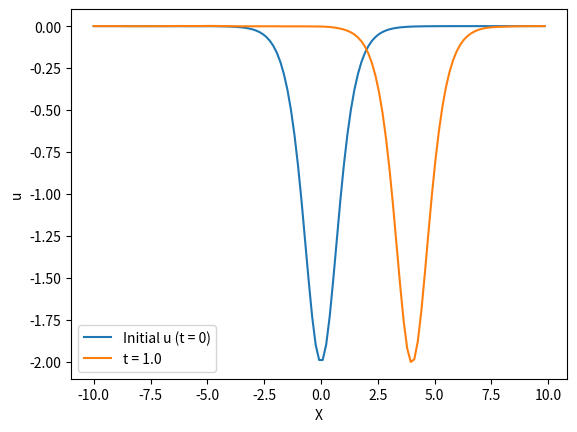

Recreate this plot in Python.
import numpy as np
import matplotlib.pyplot as plt
import scipy

from numpy import linalg as LA

def computeD3(N):

    totalmodes = 2*N + 1

    M = 2*N + 1

    A = np.zeros( ( M, totalmodes ), dtype=complex )
    C = np.zeros( ( M, totalmodes ), dtype=complex )

    dx = 1/M

    for i in range(M):
        x = -10 + i*20/M
        for j in range(totalmodes):

            k = j - N

            A[ i, j ] = np.exp( 2*np.pi*k*x*1j/20, dtype=complex )/np.sqrt(20)

    for i in range(totalmodes):

        k = i - N
        ck = 2*np.pi*k*1j/20
        C[ i, i ] = ck**3

    B = 20*np.transpose( A.conj() )/M
    B[ 0, : ] = B[ 0, : ]/2
    B[ -1, : ] = B[ -1, : ]/2

    # for validation
    # B1 = np.linalg.inv( A )
    # B1[ 0, : ] = B1[ 0, : ]/2
    # B1[ -1, : ] = B1[ -1, : ]/2

    D3 = np.dot( A, np.dot( C, B ) )

    # for validation
    # D31 = np.dot( A, np.dot( C, B1 ) )
    # I = np.dot( B, A )
    # print(I)

    # for i in range(M):
    #     for j in range(M):

    #         if np.abs( I[i, j] ) > 1e-6:
    #             print( i, j, I[i, j] )

    # u = np.zeros( M, dtype=complex )

    # for i in range(M):

    #     x = -10 + i*20/M
    #     # print(x)

    #     u[i] = -2/( np.cosh( x )**2 )

    # print(u)

    # for validation
    # uxxx = np.dot( D3, u )
    # uxxx1 = np.dot( D31, u )
    # print( uxxx ) 
    # print( uxxx1 )
    # print( np.max( np.abs( uxxx - uxxx1 ) ) )

    return D3

def computeD1(N):

    totalmodes = 2*N + 1

    M = 2*N + 1

    A = np.zeros( ( M, totalmodes ), dtype=complex )
    C = np.zeros( ( M, totalmodes ), dtype=complex )

    dx = 1/M

    for i in range(M):
        x = -10 + i*20/M
        for j in range(totalmodes):

            k = j - N

            A[ i, j ] = np.exp( 2*np.pi*k*x*1j/20, dtype=complex )/np.sqrt(20)

    for i in range(totalmodes):

        k = i - N
        ck = 2*np.pi*k*1j/20
        C[ i, i ] = ck

    B = 20*np.transpose( A.conj() )/M
    B[ 0, : ] = B[ 0, : ]/2
    B[ -1, : ] = B[ -1, : ]/2

    # for validation
    # B1 = np.linalg.inv( A )
    # B1[ 0, : ] = B1[ 0, : ]/2
    # B1[ -1, : ] = B1[ -1, : ]/2

    D1 = np.dot( A, np.dot( C, B ) )   

    return D1

def applyN( uvals, N, D1 ):

    Du = np.dot( D1, uvals )
    uDu = np.multiply( uvals, Du )

    return 6*uDu

def applyS1( fvals, N, dt, D1 ):
    
    Nf = applyN( fvals, N, D1 )

    fintermediate = fvals + dt*Nf/2

    Nfintermediate = applyN( fintermediate, N, D1 )

    fnew = fvals + dt*Nfintermediate

    return fnew

def applyS2( fvals, N, dt, D3 ):

    M = 2*N + 1
    I = np.eye( M )
    

    # G = np.linalg.inv( I + D3*dt/2 )
    G = I + D3*dt/2
    F = I - D3*dt/2

    b = np.dot( F, fvals )

    fnew = np.linalg.solve( G, b )
    # H = np.dot( G, F )

    # fnew = np.dot( H, fvals )

    return fnew

def applyStrangSplitting( uvals, N, dt, D1, D3 ):

    w1 = applyS2( uvals, N, dt/2, D3 )
    w2 = applyS1( w1, N, dt, D1 )

    unew = applyS2( w2, N, dt/2, D3 )

    return unew

def runSim( N, fignameprefix ):

    M = 2*N + 1
    uvals = np.zeros( M, dtype=complex )

    xvals = np.zeros( M )

    for i in range(M):
        
        x = -10 + i*20/M
        xvals[i] = x

        uvals[i] = -2/( np.cosh( x )**2 )

    plt.figure()
    plt.plot( xvals, np.real(uvals), label = "Initial u (t = 0)" )

    D1 = computeD1( N )
    D3 = computeD3( N )

    # D3 = computeD3( N )

    eigen_val,_ = np.linalg.eig(D1)

    # eigen_val3,_ = np.linalg.eig(D3)

    # dt3 = 1/np.max( np.abs( np.imag( eigen_val3 ) ) )

    # print( dt3 )
    dt = 0

    if( N >= 40 ):
        dt = 0.1/np.max( np.abs( np.imag( eigen_val ) ) )
    else:
        dt = 0.04/np.max( np.abs( np.imag( eigen_val ) ) )
    print( dt )

    t = 0

    while t <= 1:

        uvals = applyStrangSplitting( uvals, N, dt, D1, D3 )
        t += dt

    # print(uvals)
    
    
    plt.plot( xvals, np.real(uvals), label = "t = " + str( round( t, 2) ) )
    plt.xlabel( "X" )
    plt.ylabel( "u" )
    plt.legend()
    plt.savefig( fignameprefix + "t = " + str( round( t, 2) ) + ".png" )
    # plt.show()

    return uvals

def testhadamard():

    a = np.array( [1, 2, 3, 4] )
    b = np.array( [3, 4, 5, 6] )

    print( a*b )
    print( np.multiply(a, b) )


def testconjugate():

    A = np.zeros( (2, 2), dtype=complex )
    A[0, 0] = 1 + 2j
    A[0, 1] = 1 + 3j
    A[1, 0] = 1 - 4j
    A[1, 1] = 3 - 5j

    B = A.conj()
    C = np.transpose( A.conj() )
    print(A)
    print(B)
    print(C)

if __name__ == "__main__":

    Nvals = np.array( [64] )
    dt = np.zeros( len( Nvals ) )
    errorvals = np.zeros( len( Nvals ) )
    dt3 = np.zeros( len( Nvals ) )

    uvalsall = []
    uref = []

    Nref = Nvals[0]

    for idx, N in enumerate( Nvals ):

        # D1 = computeD1( N )
        # D3 = computeD3( N )

        # eigen_val,_ = np.linalg.eig(D1)

        # eigen_val3,_ = np.linalg.eig(D3)
        # print(eigen_val3)

        # dt3[ idx ] = 1/np.max( np.abs( eigen_val3 ) )

        # dt[ idx ] = 0.2/np.max( np.abs( np.imag( eigen_val ) ) )

        fignameprefix = "solutionPlot_N=" + str(N) 

        uvals = runSim(N, fignameprefix )
        print(N)
        uvalsall.append( uvals )

        if idx == 0:
            uref.append( uvals )

    # from scipy.interpolate import CubicSpline

    # Mref = 2*Nref + 1
    # xvalsref = np.zeros( Mref )

    # for i in range(Mref):
        
    #     x = -10 + i*20/Mref
    #     xvalsref[i] = x

    # spl = CubicSpline(xvalsref, uref[0])

    # for idx, N in enumerate( Nvals ):

    #     M = 2*N + 1
    #     currerror = 0
    #     ucurr = uvalsall[idx]

    #     for i in range(M):
        
    #         x = -10 + i*20/M
    #         currerror += np.abs( ucurr[i] - spl( x ) )**2

    #     errorvals[idx] = np.sqrt( currerror/M )

    # slope_intercept = np.polyfit( np.log2(Nvals), np.log2(errorvals), 1 )
    # print( slope_intercept )

    # plt.figure()
    # plt.loglog( Nvals[1:], errorvals[1:], "-o" )
    # plt.xlabel( "N" )
    # plt.ylabel( "$L_2$ Norm of the Error" )
    # plt.savefig( "errorlogplot.png" )
    # np.savetxt('test.txt', errorvals, delimiter=',')

    # plt.figure()
    # plt.semilogx( Nvals[1:], errorvals[1:], "-o" )
    # plt.xlabel( "N" )
    # plt.ylabel( "$L_2$ Norm of the Error" )
    # plt.savefig( "errorsemilogplot.png" )

    # plt.figure()
    # plt.plot( Nvals[1:], errorvals[1:], "-o" )
    # plt.xlabel( "N" )
    # plt.ylabel( "$L_2$ Norm of the Error" )
    # plt.savefig( "error_nologplot.png" )

    # Nvalsinv = [ 1/N**3 for N in Nvals ]

    # plt.figure()
    # plt.loglog( Nvals, Nvalsinv, "-o", label = "$1/N^3$"  )
    # # plt.loglog( Nvals, dt, label= "Timestep based on eigenvalues of $u_x$" )
    # plt.loglog( Nvals, dt3, "-x", label= "Timestep based on eigenvalues of $u_{xxx}$" )
    # plt.xlabel( "N" )
    # plt.ylabel( "$\Delta t$" )
    # plt.legend()
    # plt.savefig( "Q2Timestep_uxxx.png" )